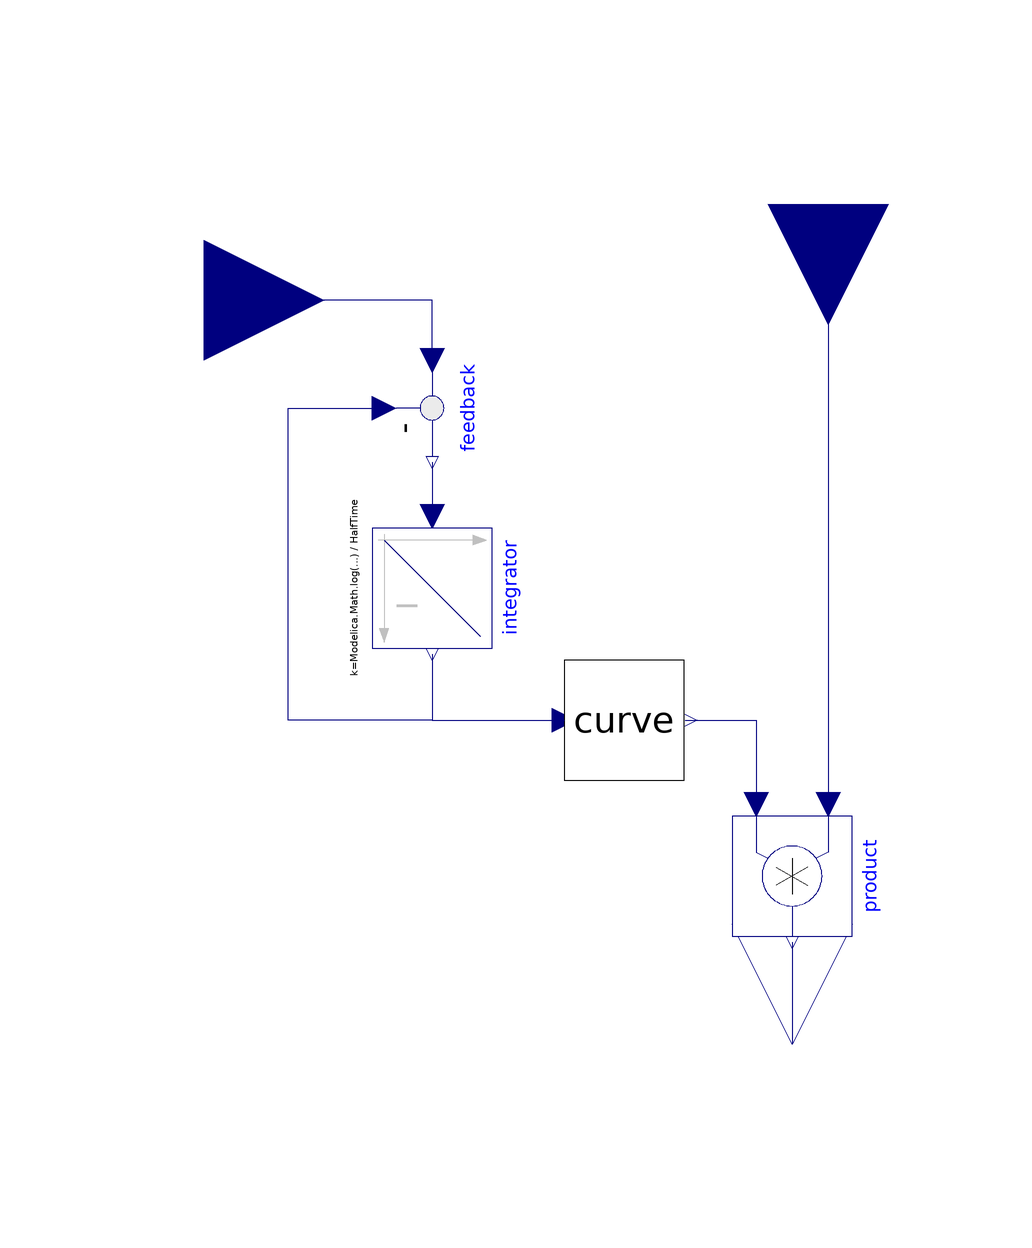

Above is the diagram view of the following Modelica model: its components placed by their Placement annotations and its connect equations drawn as lines.

model DelayedInput2Effect
      "adapt the signal, from which is by curve multiplication coefficient calculated"
     extends Icons.BaseFactorIcon5;
     Modelica.Blocks.Interfaces.RealInput u
                  annotation (Placement(transformation(extent={{-118,44},{-78,
                84}}),
            iconTransformation(extent={{-108,-10},{-88,10}})));
     parameter Physiolibrary.Types.Time HalfTime(displayUnit="min")=3462.468;
                                                                 //40*60/Modelica.Math.log(2);
     parameter Real initialValue = 1; //40;
     parameter Real[:,3] data;
      Curves.Curve curve(
      x=data[:, 1],
      y=data[:, 2],
      slope=data[:, 3])
        annotation (Placement(transformation(extent={{-38,-16},{-18,4}})));
      Modelica.Blocks.Math.Product product annotation (Placement(transformation(
            extent={{-10,-10},{10,10}},
            rotation=270,
            origin={0,-32})));
      Physiolibrary.Blocks.Math.Integrator integrator(k=(Modelica.Math.log(2)/
            HalfTime), y_start=initialValue)
        annotation (Placement(transformation(
            extent={{-10,-10},{10,10}},
            rotation=270,
            origin={-60,16})));
      Modelica.Blocks.Math.Feedback feedback annotation (Placement(
            transformation(
            extent={{-10,-10},{10,10}},
            rotation=270,
            origin={-60,46})));
      Real effect;
    equation
      effect = curve.val;
      connect(yBase, product.u1) annotation (Line(
          points={{6,80},{6,30},{6,-20},{6,-20}},
          color={0,0,127},
          smooth=Smooth.None));
      connect(product.y, y) annotation (Line(
          points={{-2.02067e-015,-43},{-2.02067e-015,-55.5},{0,-55.5},{0,-60}},
          color={0,0,127},
          smooth=Smooth.None));
      connect(feedback.y, integrator.u) annotation (Line(
          points={{-60,37},{-60,28}},
          color={0,0,127},
          smooth=Smooth.None));
      connect(integrator.y, feedback.u2) annotation (Line(
          points={{-60,5},{-60,-6},{-84,-6},{-84,46},{-68,46}},
          color={0,0,127},
          smooth=Smooth.None));
      connect(feedback.u1, u) annotation (Line(
          points={{-60,54},{-60,64},{-98,64}},
          color={0,0,127},
          smooth=Smooth.None));
      connect(integrator.y, curve.u) annotation (Line(
          points={{-60,5},{-60,-6},{-38,-6}},
          color={0,0,127},
          smooth=Smooth.None));
      connect(curve.val, product.u2) annotation (Line(
          points={{-17.8,-6},{-6,-6},{-6,-20}},
          color={0,0,127},
          smooth=Smooth.None));
      annotation (Diagram(coordinateSystem(preserveAspectRatio=true, extent={{-100,
                -100},{100,100}}), graphics), Documentation(revisions="<html>
<p><i>2009-2010</i></p>
<p>Marek Matejak, Charles University, Prague, Czech Republic </p>
</html>", info="<html>
<p>If the input signal u is constant and it is different from starting delayed input d, the middle value between u and d will be reached after HalfTime.</p>
<p>The mathematical background:</p>
<p>d&apos;(t) = k*(u(t) - d(t))       =&GT;       The solution of d(t) in special case, if u(t) is constant at each time t:  d(t)=u+(d(0)-u)*e^(-k*t),  where the definition of HalfTime is  d(HalfTime) = d(0) + (d(0)-u)/2.</p>
</html>"));
    end DelayedInput2Effect;